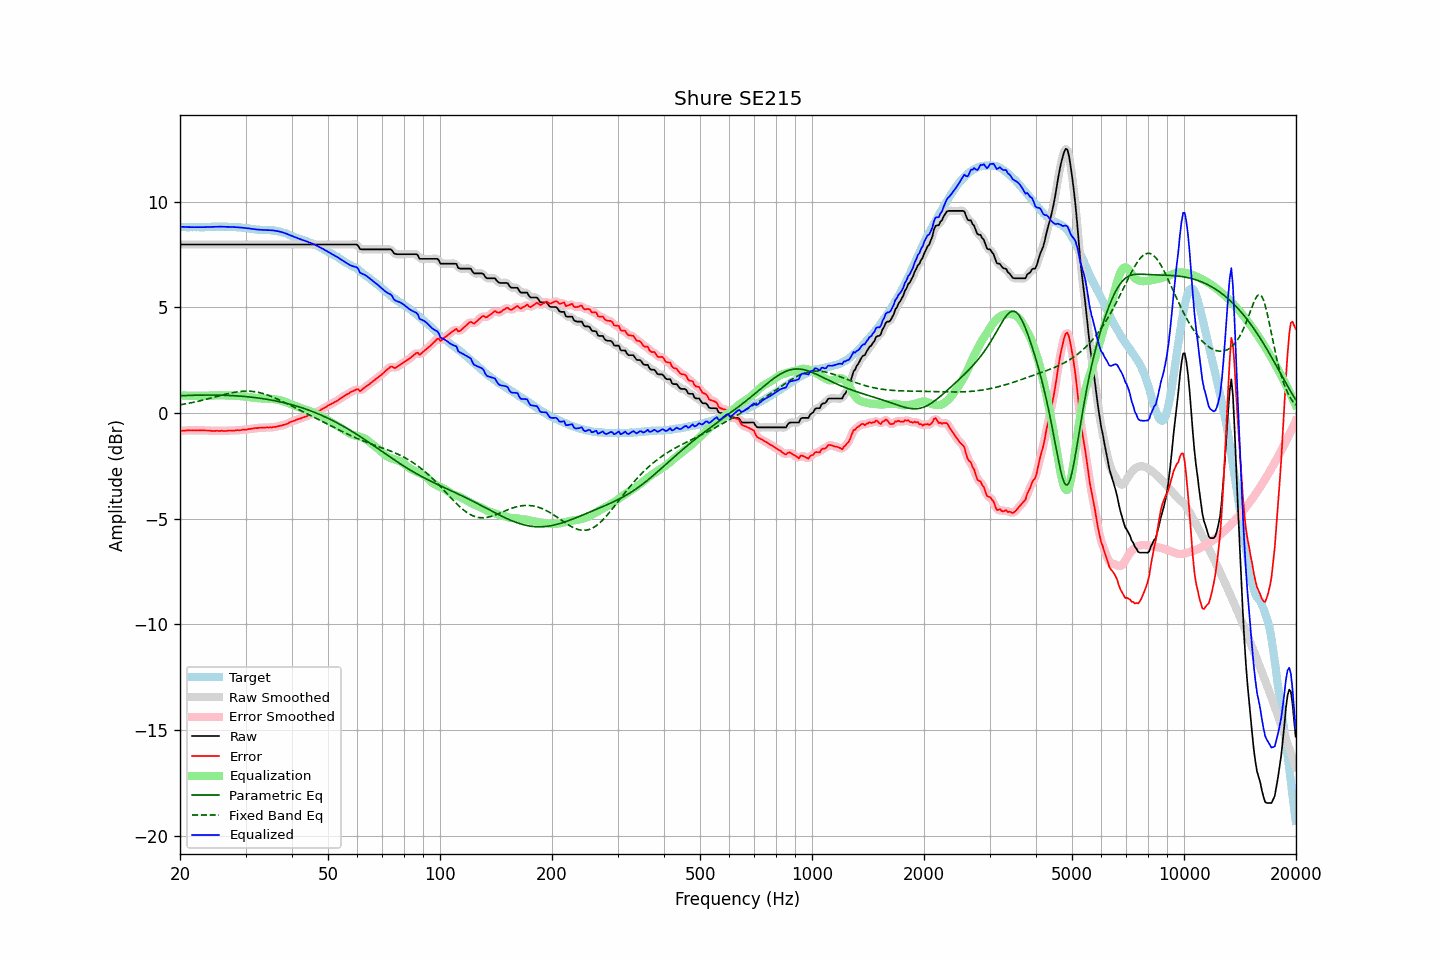

Values plotted in this chart, from the file beside it:
frequency, raw, error, smoothed, error_smoothed, equalization, parametric_eq, fixed_band_eq, equalized_raw, equalized_smoothed, target
20.00, 7.98, -0.85, 7.98, -0.85, 0.84, 0.82, 0.39, 8.82, 8.82, 8.83
20.20, 7.98, -0.84, 7.98, -0.84, 0.84, 0.82, 0.40, 8.82, 8.82, 8.82
20.40, 7.98, -0.84, 7.98, -0.83, 0.83, 0.83, 0.42, 8.82, 8.82, 8.82
20.61, 7.98, -0.84, 7.98, -0.83, 0.83, 0.83, 0.43, 8.81, 8.81, 8.82
20.81, 7.98, -0.82, 7.98, -0.82, 0.83, 0.83, 0.44, 8.81, 8.81, 8.80
21.02, 7.98, -0.82, 7.98, -0.82, 0.82, 0.84, 0.46, 8.81, 8.81, 8.80
21.23, 7.98, -0.82, 7.98, -0.82, 0.82, 0.84, 0.47, 8.80, 8.80, 8.80
21.44, 7.98, -0.83, 7.98, -0.82, 0.82, 0.84, 0.49, 8.80, 8.80, 8.81
21.66, 7.98, -0.82, 7.98, -0.82, 0.82, 0.84, 0.50, 8.80, 8.80, 8.80
21.87, 7.98, -0.83, 7.98, -0.82, 0.82, 0.84, 0.52, 8.80, 8.80, 8.81
22.09, 7.98, -0.82, 7.98, -0.82, 0.82, 0.85, 0.54, 8.80, 8.80, 8.80
22.31, 7.98, -0.83, 7.98, -0.82, 0.82, 0.85, 0.55, 8.80, 8.80, 8.81
22.54, 7.98, -0.82, 7.98, -0.82, 0.82, 0.85, 0.57, 8.80, 8.80, 8.80
22.76, 7.98, -0.82, 7.98, -0.82, 0.82, 0.85, 0.59, 8.80, 8.80, 8.80
22.99, 7.98, -0.82, 7.98, -0.82, 0.82, 0.85, 0.61, 8.80, 8.80, 8.80
23.22, 7.98, -0.82, 7.98, -0.82, 0.82, 0.85, 0.63, 8.80, 8.80, 8.80
23.45, 7.98, -0.83, 7.98, -0.82, 0.82, 0.85, 0.65, 8.81, 8.81, 8.81
23.69, 7.98, -0.83, 7.98, -0.82, 0.83, 0.85, 0.67, 8.81, 8.81, 8.81
23.92, 7.98, -0.83, 7.98, -0.83, 0.83, 0.85, 0.69, 8.81, 8.81, 8.81
24.16, 7.98, -0.84, 7.98, -0.84, 0.83, 0.85, 0.71, 8.82, 8.82, 8.82
24.40, 7.98, -0.85, 7.98, -0.84, 0.84, 0.85, 0.73, 8.82, 8.82, 8.83
24.65, 7.98, -0.85, 7.98, -0.84, 0.84, 0.85, 0.75, 8.82, 8.82, 8.83
24.89, 7.98, -0.85, 7.98, -0.84, 0.84, 0.85, 0.77, 8.82, 8.82, 8.83
25.14, 7.98, -0.84, 7.98, -0.84, 0.84, 0.85, 0.79, 8.83, 8.83, 8.82
25.39, 7.98, -0.85, 7.98, -0.84, 0.85, 0.85, 0.81, 8.83, 8.83, 8.83
25.65, 7.98, -0.85, 7.98, -0.84, 0.84, 0.85, 0.83, 8.83, 8.83, 8.83
25.91, 7.98, -0.84, 7.98, -0.84, 0.84, 0.85, 0.85, 8.83, 8.83, 8.82
26.16, 7.98, -0.85, 7.98, -0.84, 0.84, 0.84, 0.87, 8.82, 8.82, 8.83
26.43, 7.98, -0.85, 7.98, -0.84, 0.84, 0.84, 0.89, 8.82, 8.82, 8.83
26.69, 7.98, -0.85, 7.98, -0.84, 0.84, 0.84, 0.91, 8.82, 8.82, 8.83
26.96, 7.98, -0.83, 7.98, -0.83, 0.84, 0.84, 0.92, 8.82, 8.82, 8.81
27.23, 7.98, -0.83, 7.98, -0.83, 0.83, 0.83, 0.94, 8.82, 8.82, 8.81
27.50, 7.98, -0.83, 7.98, -0.83, 0.83, 0.83, 0.96, 8.81, 8.81, 8.81
27.77, 7.98, -0.84, 7.98, -0.83, 0.83, 0.82, 0.97, 8.81, 8.81, 8.82
28.05, 7.98, -0.83, 7.98, -0.82, 0.82, 0.82, 0.99, 8.80, 8.80, 8.81
28.33, 7.98, -0.82, 7.98, -0.82, 0.82, 0.82, 1.00, 8.80, 8.80, 8.80
28.62, 7.98, -0.81, 7.98, -0.81, 0.81, 0.81, 1.01, 8.80, 8.80, 8.79
28.90, 7.98, -0.82, 7.98, -0.81, 0.81, 0.81, 1.02, 8.79, 8.79, 8.80
29.19, 7.98, -0.81, 7.98, -0.80, 0.80, 0.80, 1.03, 8.78, 8.78, 8.79
29.48, 7.98, -0.79, 7.98, -0.80, 0.79, 0.79, 1.03, 8.78, 8.78, 8.77
29.78, 7.98, -0.79, 7.98, -0.79, 0.79, 0.79, 1.04, 8.77, 8.77, 8.77
30.08, 7.98, -0.79, 7.98, -0.78, 0.78, 0.78, 1.04, 8.76, 8.76, 8.77
30.38, 7.98, -0.77, 7.98, -0.77, 0.77, 0.77, 1.04, 8.75, 8.75, 8.75
30.68, 7.98, -0.76, 7.98, -0.76, 0.76, 0.77, 1.04, 8.74, 8.74, 8.74
30.99, 7.98, -0.75, 7.98, -0.75, 0.75, 0.76, 1.03, 8.73, 8.73, 8.73
31.30, 7.98, -0.74, 7.98, -0.73, 0.73, 0.75, 1.03, 8.72, 8.72, 8.72
31.61, 7.98, -0.73, 7.98, -0.72, 0.72, 0.74, 1.02, 8.71, 8.71, 8.71
31.93, 7.98, -0.71, 7.98, -0.71, 0.72, 0.73, 1.01, 8.70, 8.70, 8.69
32.24, 7.98, -0.72, 7.98, -0.71, 0.71, 0.72, 0.99, 8.69, 8.69, 8.70
32.57, 7.98, -0.70, 7.98, -0.70, 0.70, 0.71, 0.98, 8.68, 8.68, 8.68
32.89, 7.98, -0.70, 7.98, -0.70, 0.70, 0.70, 0.96, 8.68, 8.68, 8.68
33.22, 7.98, -0.70, 7.98, -0.69, 0.69, 0.69, 0.94, 8.68, 8.68, 8.68
33.55, 7.98, -0.69, 7.98, -0.69, 0.69, 0.68, 0.92, 8.67, 8.67, 8.67
33.89, 7.98, -0.70, 7.98, -0.69, 0.69, 0.67, 0.89, 8.67, 8.67, 8.68
34.23, 7.98, -0.68, 7.98, -0.68, 0.69, 0.65, 0.87, 8.67, 8.67, 8.66
34.57, 7.98, -0.69, 7.98, -0.68, 0.68, 0.64, 0.84, 8.66, 8.66, 8.67
34.92, 7.98, -0.68, 7.98, -0.68, 0.68, 0.63, 0.81, 8.66, 8.66, 8.66
35.27, 7.98, -0.69, 7.98, -0.67, 0.67, 0.61, 0.78, 8.65, 8.65, 8.67
35.62, 7.98, -0.66, 7.98, -0.67, 0.66, 0.60, 0.75, 8.65, 8.65, 8.64
35.97, 7.98, -0.66, 7.98, -0.66, 0.65, 0.58, 0.72, 8.64, 8.64, 8.64
... 635 more rows
